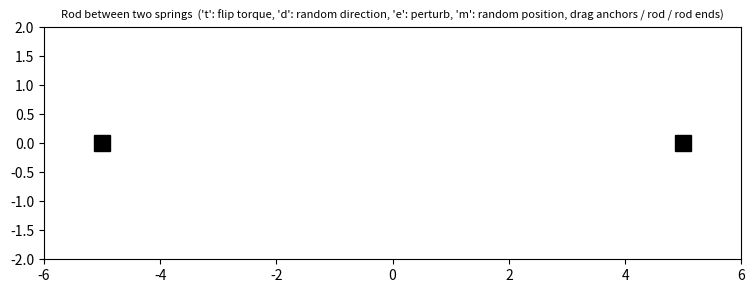

Generate this figure with matplotlib:
"""
Rod between two springs: interactive simulation.

State y = [r (3), v (3), u (3), omega (3)]
  r     : center of mass
  u     : unit vector along the rod (RA = r + L/2 u, RB = r - L/2 u)
  omega : angular velocity

Equations of motion
  m r'' = FA + FB - gamma r'
  I omega' = s * torque - gamma_r * omega,   u' = omega x u
  s = -1 : the rod rotates opposite to the torque,  s = +1 : normal physics

Controls
  t            flip the sign s of the torque
  d            randomize the rod direction
  e            small random perturbation of position and direction
  m            randomize the rod position
  mouse drag   black squares: move the spring anchors
               rod body: move the rod
               rod ends: rotate the rod about its center
  Ctrl+S       save the figure
Click the plot window first so it has keyboard focus.
"""
import numpy as np
import matplotlib.pyplot as plt
from matplotlib.animation import FuncAnimation

# Keep only Ctrl+S for saving (must run before the figure is created)
plt.rcParams["keymap.save"] = ["ctrl+s"]

# ---------------- Parameters ----------------
L = 1.0
k = 1.0
l0 = 0.0                       # spring rest length (0 -> ideal zero-length spring)
m = 1.0
I = m * L**2 / 12.0            # thin rod about its center
gamma = 1.0                    # translational friction
gamma_r = 1.0                  # rotational friction
s = -1.0                       # torque sign, flipped with 't'

RA_spring = np.array([5.0, 0.0, 0.0])
RB_spring = np.array([-5.0, 0.0, 0.0])

dt = 0.005                     # integration step
substeps = 4                   # integration steps per animation frame
print_every = 10               # print the diagnostic every N frames

# ---------------- Random helpers ----------------
RANDOM_3D = False              # False: stay in the xy plane, True: full 3D randomization
rng = np.random.default_rng()

def random_direction():
    if RANDOM_3D:
        v = rng.normal(size=3)
        return v / np.linalg.norm(v)
    th = rng.uniform(0.0, 2.0 * np.pi)
    return np.array([np.cos(th), np.sin(th), 0.0])

# Small perturbation ('e')
POS_PERTURB = 0.05             # max displacement of the center of mass
DIR_PERTURB = 0.10             # approx. max rotation of the rod (radians)

def perturb(y):
    """Kick position and direction slightly; velocities are left unchanged."""
    if RANDOM_3D:
        dr = rng.uniform(-POS_PERTURB, POS_PERTURB, size=3)
        du = rng.normal(size=3)
    else:
        dr = np.append(rng.uniform(-POS_PERTURB, POS_PERTURB, size=2), 0.0)
        du = np.append(rng.normal(size=2), 0.0)
    y[0:3] += dr
    u = y[6:9] + DIR_PERTURB * rng.uniform() * du / np.linalg.norm(du)
    y[6:9] = u / np.linalg.norm(u)
    return dr

# Random position ('m')
POS_RANGE_X = 3.0
POS_RANGE_Y = 1.0
POS_RANGE_Z = 1.0              # only used if RANDOM_3D = True

def random_position():
    z = rng.uniform(-POS_RANGE_Z, POS_RANGE_Z) if RANDOM_3D else 0.0
    return np.array([rng.uniform(-POS_RANGE_X, POS_RANGE_X),
                     rng.uniform(-POS_RANGE_Y, POS_RANGE_Y),
                     z])

# ---------------- Physics ----------------
def spring_force(R_end, R_anchor):
    d = R_end - R_anchor
    dist = np.linalg.norm(d)
    if dist < 1e-12:
        return np.zeros(3)
    return -k * (dist - l0) * d / dist

def forces(y):
    r, u = y[0:3], y[6:9]
    u = u / np.linalg.norm(u)
    RA = r + 0.5 * L * u
    RB = r - 0.5 * L * u
    return spring_force(RA, RA_spring), spring_force(RB, RB_spring), RA, RB

def rhs(y):
    r, v, u, w = y[0:3], y[3:6], y[6:9], y[9:12]
    u = u / np.linalg.norm(u)
    FA, FB, RA, RB = forces(y)
    torque = np.cross(RA - r, FA) + np.cross(RB - r, FB)
    return np.concatenate([v,
                           (FA + FB - gamma * v) / m,
                           np.cross(w, u),
                           (s * torque - gamma_r * w) / I])

def rk4_step(y, h):
    k1 = rhs(y)
    k2 = rhs(y + 0.5 * h * k1)
    k3 = rhs(y + 0.5 * h * k2)
    k4 = rhs(y + h * k3)
    y = y + h / 6 * (k1 + 2 * k2 + 2 * k3 + k4)
    y[6:9] /= np.linalg.norm(y[6:9])        # keep u a unit vector
    return y

def tension(y):
    """T > 0: tension, T < 0: compression.
       T = 1/2 u.(FA - FB)   (static spring contribution only)"""
    u = y[6:9] / np.linalg.norm(y[6:9])
    FA, FB, _, _ = forces(y)
    return 0.5 * np.dot(u, FA - FB)

def state_label(T, tol=1e-9):
    if T > tol:
        return "TENSION"
    if T < -tol:
        return "COMPRESSION"
    return "ZERO"

# ---------------- Initial state ----------------
theta0 = np.deg2rad(30)
y = np.concatenate([np.zeros(3), np.zeros(3),
                    [np.cos(theta0), np.sin(theta0), 0.0], np.zeros(3)])
t = 0.0
trail_x, trail_y = [], []

# ---------------- Visualization ----------------
def coil(p0, p1, n_coils=12, amp=0.25):
    """Zig-zag spring drawn between points p0 and p1 (xy projection)."""
    p0, p1 = p0[:2], p1[:2]
    d = p1 - p0
    length = np.linalg.norm(d)
    if length < 1e-9:
        return np.array([p0[0]]), np.array([p0[1]])
    e = d / length
    nrm = np.array([-e[1], e[0]])
    n = 2 * n_coils + 1
    s_ = np.linspace(0, 1, n)
    pts = p0[None, :] + s_[:, None] * d[None, :]
    off = amp * np.where(np.arange(n) % 2 == 0, 1, -1) * np.sin(np.pi * s_)**0.5
    off[0] = off[-1] = 0
    pts += off[:, None] * nrm[None, :]
    return pts[:, 0], pts[:, 1]

fig, ax = plt.subplots(figsize=(9, 4))
ax.set_aspect("equal")
ax.set_xlim(-6, 6)
ax.set_ylim(-2, 2)
ax.set_title("Rod between two springs  ('t': flip torque, 'd': random direction, "
             "'e': perturb, 'm': random position, drag anchors / rod / rod ends)",
             fontsize=8)
anchorA, = ax.plot([RA_spring[0]], [RA_spring[1]], "s", color="k", ms=12)
anchorB, = ax.plot([RB_spring[0]], [RB_spring[1]], "s", color="k", ms=12)
rod_line, = ax.plot([], [], "-", lw=5)
spA, = ax.plot([], [], "b-", lw=1.5)
spB, = ax.plot([], [], "g-", lw=1.5)
com, = ax.plot([], [], "ko", ms=5)
trail, = ax.plot([], [], "k:", lw=0.8)
txt = ax.text(0.02, 0.80, "", transform=ax.transAxes, family="monospace")

# ---------------- Key handling ----------------
def on_key(event):
    global s, y
    if event.key == "t":
        s = -s
        print(f"\n*** s flipped: s = {s:+.0f} ***\n")
    elif event.key == "d":
        y[6:9] = random_direction()
        y[9:12] = 0.0                  # reset spin so it doesn't carry over
        ang = np.degrees(np.arctan2(y[7], y[6]))
        print(f"\n*** rod direction randomized: angle = {ang:.1f} deg ***\n")
    elif event.key == "e":
        dr = perturb(y)
        ang = np.degrees(np.arctan2(y[7], y[6]))
        print(f"\n*** perturbed: dr = ({dr[0]:+.3f}, {dr[1]:+.3f}, {dr[2]:+.3f}), "
              f"new angle = {ang:.1f} deg ***\n")
    elif event.key == "m":
        y[0:3] = random_position()
        y[3:6] = 0.0                   # reset translational velocity
        trail_x.clear()                # avoid a line jumping across the plot
        trail_y.clear()
        print(f"\n*** position randomized: r = ({y[0]:+.3f}, {y[1]:+.3f}, {y[2]:+.3f}) ***\n")

fig.canvas.mpl_connect("key_press_event", on_key)

# ---------------- Mouse dragging: anchors and rod ----------------
PICK_RADIUS = 0.4              # grab distance for anchors and rod ends (data units)
ROD_PICK_WIDTH = 0.2           # grab distance to the rod body (data units)
dragging = None                # None, "A", "B" (anchors), "rod_move", "rod_rotate"
grab_offset = np.zeros(2)      # rod_move: r - mouse at grab time
grab_end = 1.0                 # rod_rotate: +1 if end A grabbed, -1 if end B

def toolbar_active():
    """True if the zoom/pan tool is on, so we don't fight with it."""
    tb = getattr(fig.canvas, "toolbar", None)
    mode = getattr(tb, "mode", "")
    mode = getattr(mode, "value", mode)
    return str(mode) != ""

def point_segment_distance(p, a, b):
    ab = b - a
    tt = np.clip(np.dot(p - a, ab) / np.dot(ab, ab), 0.0, 1.0)
    return np.linalg.norm(p - (a + tt * ab))

def on_press(event):
    global dragging, grab_offset, grab_end
    if event.inaxes is not ax or event.button != 1 or toolbar_active():
        return
    p = np.array([event.xdata, event.ydata])
    # priority 1: spring anchors
    dA = np.linalg.norm(p - RA_spring[:2])
    dB = np.linalg.norm(p - RB_spring[:2])
    if min(dA, dB) <= PICK_RADIUS:
        dragging = "A" if dA <= dB else "B"
        (anchorA if dragging == "A" else anchorB).set_color("tab:orange")
        return
    # priority 2: rod ends -> rotate; priority 3: rod body -> translate
    _, _, RA, RB = forces(y)
    eA = np.linalg.norm(p - RA[:2])
    eB = np.linalg.norm(p - RB[:2])
    if min(eA, eB) <= PICK_RADIUS:
        dragging = "rod_rotate"
        grab_end = 1.0 if eA <= eB else -1.0
        com.set_color("tab:orange")
    elif point_segment_distance(p, RB[:2], RA[:2]) <= ROD_PICK_WIDTH:
        dragging = "rod_move"
        grab_offset = y[0:2] - p
        com.set_color("tab:orange")

def on_motion(event):
    if dragging is None or event.inaxes is not ax:
        return
    p = np.array([event.xdata, event.ydata])
    if dragging in ("A", "B"):
        target = RA_spring if dragging == "A" else RB_spring
        target[0], target[1] = p                       # in place; z stays 0
    elif dragging == "rod_move":
        y[0:2] = p + grab_offset                       # translate, orientation unchanged
    elif dragging == "rod_rotate":
        d = p - y[0:2]                                 # rotate about the center of mass
        n = np.linalg.norm(d)
        if n > 1e-6:
            y[6:9] = np.array([grab_end * d[0] / n, grab_end * d[1] / n, 0.0])

def on_release(event):
    global dragging
    if dragging is None:
        return
    if dragging in ("A", "B"):
        (anchorA if dragging == "A" else anchorB).set_color("k")
        print(f"\n*** anchors: RAspring = ({RA_spring[0]:+.2f}, {RA_spring[1]:+.2f}), "
              f"RBspring = ({RB_spring[0]:+.2f}, {RB_spring[1]:+.2f}) ***\n")
    else:
        com.set_color("k")
        trail_x.clear()
        trail_y.clear()
        ang = np.degrees(np.arctan2(y[7], y[6]))
        print(f"\n*** rod released: r = ({y[0]:+.3f}, {y[1]:+.3f}), angle = {ang:.1f} deg ***\n")
    dragging = None

fig.canvas.mpl_connect("button_press_event", on_press)
fig.canvas.mpl_connect("motion_notify_event", on_motion)
fig.canvas.mpl_connect("button_release_event", on_release)

# ---------------- Animation ----------------
frame_count = 0

def update(_):
    global y, t, frame_count
    if dragging in ("rod_move", "rod_rotate"):
        y[3:6] = 0.0                   # rod is held by the mouse: no motion,
        y[9:12] = 0.0                  # velocities zeroed so there is no kick on release
    else:
        for _ in range(substeps):
            y = rk4_step(y, dt)
            t += dt
    frame_count += 1

    r, u = y[0:3], y[6:9]
    _, _, RA, RB = forces(y)
    T = tension(y)
    label = state_label(T)

    rod_line.set_data([RB[0], RA[0]], [RB[1], RA[1]])
    rod_line.set_color("tab:blue" if T > 0 else "tab:red")   # blue = tension, red = compression
    spA.set_data(*coil(RA_spring, RA))
    spB.set_data(*coil(RB_spring, RB))
    anchorA.set_data([RA_spring[0]], [RA_spring[1]])
    anchorB.set_data([RB_spring[0]], [RB_spring[1]])
    com.set_data([r[0]], [r[1]])
    trail_x.append(r[0])
    trail_y.append(r[1])
    trail.set_data(trail_x, trail_y)

    ang = np.degrees(np.arctan2(u[1], u[0]))
    txt.set_text(f"t = {t:6.2f}   s = {s:+.0f}\n"
                 f"angle = {ang:7.1f} deg\n"
                 f"T = {T:+.4f}  ({label})")

    if frame_count % print_every == 0:
        print(f"t={t:7.2f}  s={s:+.0f}  angle={ang:8.2f} deg  "
              f"T={T:+.5f}  -> {label}")
    return rod_line, spA, spB, anchorA, anchorB, com, trail, txt

ani = FuncAnimation(fig, update, interval=20, blit=False, cache_frame_data=False)
plt.show()
